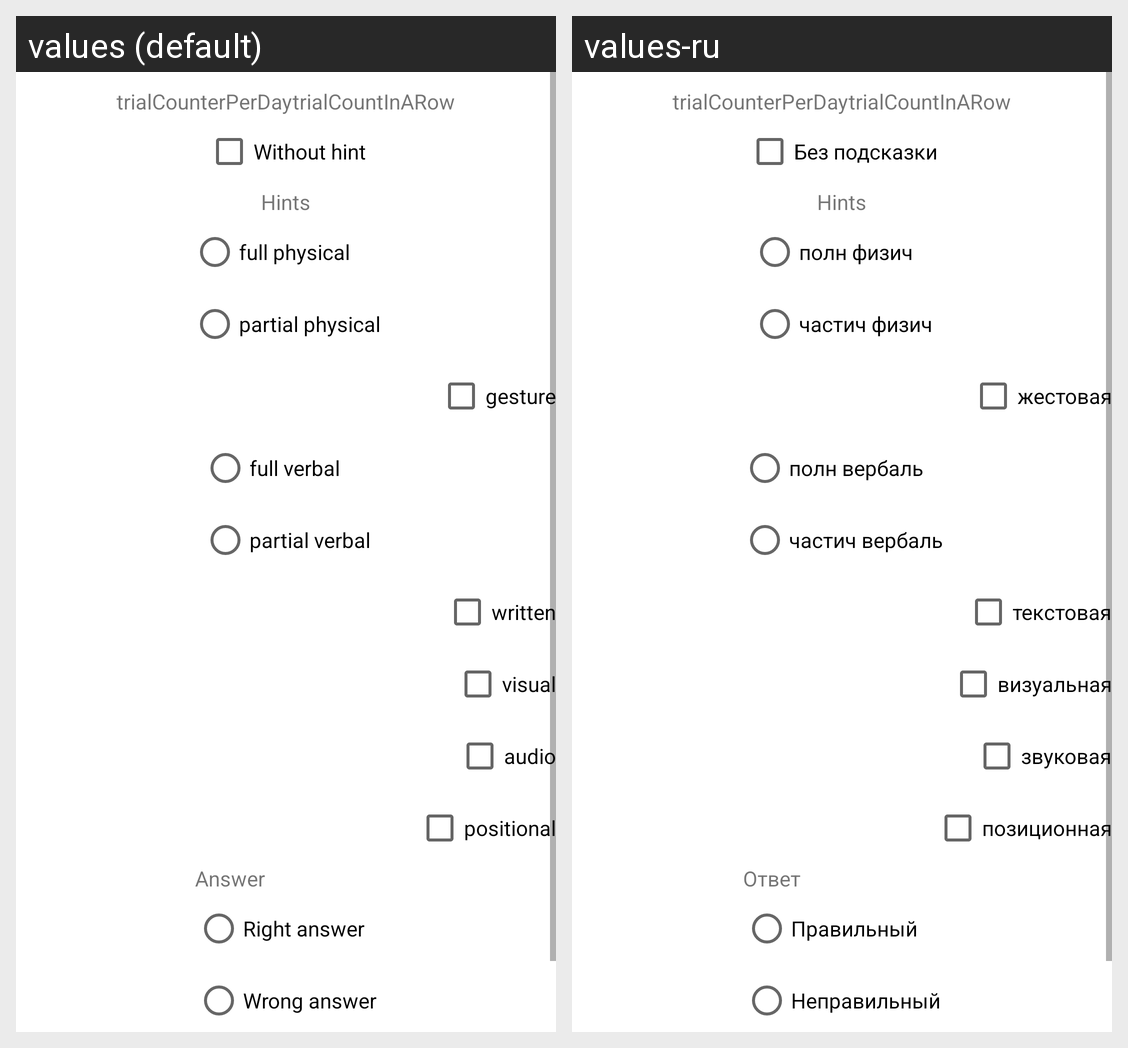

Translations of the strings shown on this Android screen, per locale in the grid:
Android screen res/layout/fragment_trial_data.xml rendered under 2 locales, left to right: values (default), values-ru. Device: Nexus 5 (rendered at 1080×1920; each locale shown at half size, 540×960, under a caption strip naming it); theme AppTheme.
Strings drawn on this screen, with the default value and each locale's value (text and hints the layout hard-codes, and strings that could not be matched under every locale, appear in the picture but are not listed):

whithoutHint
  values: Without hint
  values-ru: Без подсказки

hints
  values: Hints
  values-ru: Hints

full_psysical_hint
  values: full physical
  values-ru: полн физич

partial_psysical_hint
  values: partial physical
  values-ru: частич физич

gesture_hint
  values: gesture
  values-ru: жестовая

full_verbal_hint
  values: full verbal
  values-ru: полн вербаль

partial_verbal_hint
  values: partial verbal
  values-ru: частич вербаль

written_hint
  values: written
  values-ru: текстовая

visual_hint
  values: visual
  values-ru: визуальная

audio_hint
  values: audio
  values-ru: звуковая

positional_hint
  values: positional
  values-ru: позиционная

answer
  values: Answer
  values-ru: Ответ

rightAnswer
  values: Right answer
  values-ru: Правильный

wrongAnswer
  values: Wrong answer
  values-ru: Неправильный
